Run: headless pygame with SDL's dummy video driver; simulated clock (each Clock.tick advances the game by its frame time, no real sleeping); random seed 0; keys injected as events and as key.get_pressed() state; no mouse input.
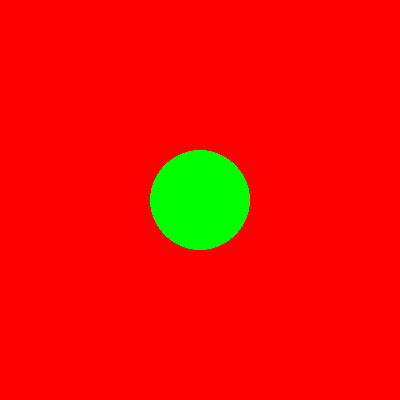
Frame 1 of 4 · flips 1–60 · no input
Frame 2 of 4 · flips 61–180 · tapped SPACE, RETURN · held RIGHT (→), D · screen unchanged from frame 1, image omitted
Frame 3 of 4 · flips 181–300 · held DOWN (↓), S · screen unchanged from frame 2, image omitted
Frame 4 of 4 · flips 301–420 · held LEFT (←), A, UP (↑), W · screen unchanged from frame 3, image omitted

The pygame program that drew these frames:

import pygame

pygame.init()
screen = pygame.display.set_mode((400, 400))
pygame.display.set_caption("Test Window")

running = True
while running:
    for event in pygame.event.get():
        if event.type == pygame.QUIT:
            running = False
        elif event.type == pygame.KEYDOWN:
            if event.key == pygame.K_ESCAPE:
                running = False

    screen.fill((255, 0, 0))  # Red background
    pygame.draw.circle(screen, (0, 255, 0), (200, 200), 50)  # Green circle
    pygame.display.flip()
    pygame.time.Clock().tick(60)

pygame.quit() 
